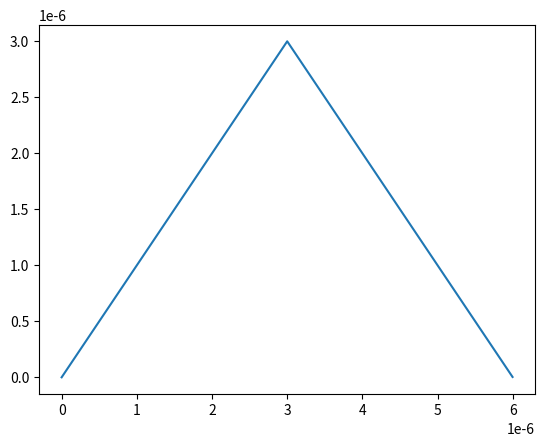

Source code (Python):
#%%
def indentation(t):
    if t>1000*3e-9:
        return 6e-6-t
    else :
        return t
def indentation_dev(t):
    if t>1000*3e-9:
        return -1
    else :
        return 1
    
def indentatation_23_dev(t):
    return (3/2)*indentation_dev(t)*np.sqrt(indentation(t))


import numpy as np
import matplotlib.pyplot as plt
time = np.arange(2000)*3e-9
plt.plot(time, [indentation(t) for t in time])

def indentation_32(t):
    if t>1000*3e-9:
        return (6e-6-t)**(3/2)
    else :
        return t**(3/2)